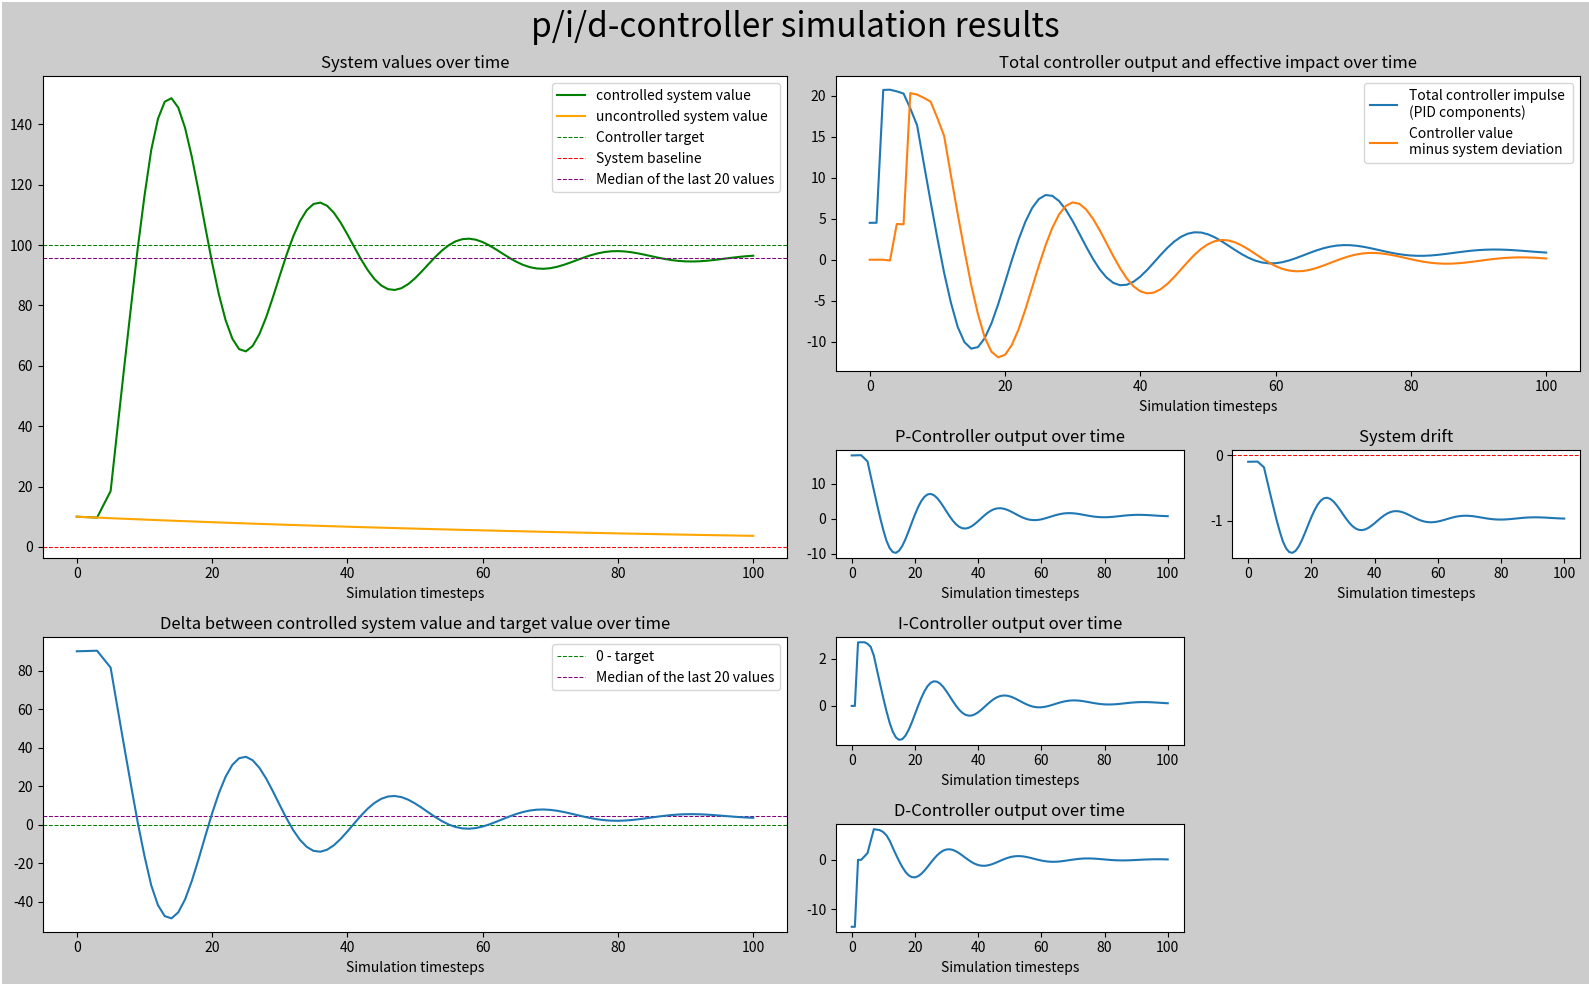

The matplotlib source for this figure:
import numpy as np
import matplotlib.pyplot as plt

simulationParameters = {"pFactor" : 0.2 , "pIndividualOffset" : 1,
                        "iFactor" : 0.03 , "iLength" : 2, "iIndividualOffset" : 3,
                        "dFactor" : 0.3 , "dLength" : 2 ,"dIndividualOffset" : 1,
                        "latency" : 3 ,
                        "useIndividualOffsets": False,
                        "simulationLength" : 101 ,
                        "startValue" : 10 ,
                        "targetValue" : 100 ,
                        "deviation": 1, "deviationReference": 0,
                        "deviationLocation" : None , "deviationLowerLimit" : 1 , "deviationUpperLimit" : 2 ,
                        "vectorDimensions" : 17,
                        "medianLength": 20
                        }
activeControllers = "pid"


"""
The DataVector is structured as follows:
Row 0 - DELTA
Row 1 - Uncorrected Deviation of the controller
Row 2 - Corrected Deviaiton of the controller
Row 3 - Total Controller Impulse
Row 4 - pController part of the Impulse
Row 5 - iController part of the Impulse
Row 6 - dController part of the Impulse
Row 7 - systemDeviation
Row 8 - Total Controller Impulse minus systemDeviation at the time of impact
Row 9 - Total Controller Impulse respecting individual latencies
Row 10 - Row2 equivalent using Row9 data
Row 11 - Total Controller Impulse respecting individual latencies minus systemDeviation at the time of impact
"""


def main():
    #Creates a "dataVector" in which all simulation data will be stored.
    dataVector = createDataVector(simulationParameters)
    
    #Calculates the simulation data
    dataVector = calculateSimulation(simulationParameters, dataVector)
    
    """
    print(f"Row 0 - DELTA                   - {dataVector[0]}")
    print(f"Row 1 - Uncorrected Deviation   - {dataVector[1]}")
    print(f"Row 2 - Corrected Deviaiton     - {dataVector[2]}")
    print(f"Row 3 - Total Controller Impulse- {dataVector[3]}")
    print(f"Row 4 - pController             - {dataVector[4]}")
    print(f"Row 5 - iController             - {dataVector[5]}")
    print(f"Row 6 - dController             - {dataVector[6]}")
    print(f"Row 7 - systemDeviation         - {dataVector[7]}")
    """

    plotGraphs(simulationParameters ,dataVector)
    
    return 100


def plotGraphs(sp, dataVector):
    lineWidth = 0.75
    fig = plt.figure(figsize= (16,10), dpi= 120, layout="tight", linewidth= lineWidth,facecolor=(0.8,0.8,0.8),)
    fig.suptitle("p/i/d-controller simulation results", fontsize=24)
    
    #If "useIndividualOffsets" is not selected these vector IDs will be used to display the graphs
    graphSelector = {
        "delta":0,
        "corrected":2,
        "total":3,
        "total-latency":8, 
        "p":4, 
        "i":5, 
        "d":6
        }
    #If "useIndividualOffsets" is selected these vector IDs will be used to display the graphs instead
    if sp["useIndividualOffsets"]:        
        graphSelector["delta"] = 12
        graphSelector["corrected"] = 10
        graphSelector["total"] = 9
        graphSelector["total-latency"] = 11
        graphSelector["p"] = 13
        graphSelector["i"] = 14
        graphSelector["d"] = 15
               
    #Plot is 5 deep and 8 wide
    plotGrid = (5,8)
    length = range(len(dataVector[0]))
    
    #System behaviour
    ax1 = plt.subplot2grid(plotGrid,(0,0),colspan= 4, rowspan = 3)
    #DELTA
    ax2 = plt.subplot2grid(plotGrid,(3,0),colspan= 4, rowspan = 2)    
    
    #PID Value graph
    ax3 = plt.subplot2grid(plotGrid,(0,4),colspan=4, rowspan = 2)
    ax4 = plt.subplot2grid(plotGrid,(2,4),colspan=2)
    ax5 = plt.subplot2grid(plotGrid,(3,4),colspan=2)
    ax6 = plt.subplot2grid(plotGrid,(4,4),colspan=2)
    
    #Deviation graph
    ax7 = plt.subplot2grid(plotGrid,(2,6),colspan=2)

    ax1.set_title("System values over time")
    ax1.plot(length, dataVector[ graphSelector["corrected"]], label= "controlled system value", color="green")   
    ax1.plot(length, dataVector[1], label= "uncontrolled system value", color="orange")
    
    ax1.axhline(y= sp["targetValue"], color='green', linestyle=('dashed'), linewidth= lineWidth, label="Controller target")
    ax1.axhline(y= sp["deviationReference"], color='red', linestyle=('dashed'), linewidth= lineWidth, label = "System baseline")
    ax1.axhline(y= np.median(dataVector[graphSelector["corrected"]][:round(len(dataVector[ graphSelector["corrected"]]/100 * sp["medianLength"])):]), color="purple", linestyle=('dashed'), linewidth= lineWidth, label=f'Median of the last {medianLength(sp["medianLength"], dataVector[graphSelector["corrected"]])} values')
    
    
    ax2.set_title("Delta between controlled system value and target value over time")
    ax2.axhline(y= 0, color="green", linestyle=('dashed'), linewidth= lineWidth, label="0 - target")
    ax2.axhline(y= np.median(dataVector[graphSelector["delta"]][:round(len(dataVector[graphSelector["delta"]]/100 * sp["medianLength"])):]), color="purple", linestyle=('dashed'), linewidth= lineWidth, label=f'Median of the last {medianLength(sp["medianLength"], dataVector[graphSelector["delta"]])} values')
    ax2.plot(length, dataVector[0])
    
    
    ax3.set_title("Total controller output and effective impact over time")
    ax3.plot(length, dataVector[graphSelector["total"]], label = f"Total controller impulse \n({activeControllers.upper()} components)")
    ax3.plot(length, dataVector[graphSelector["total-latency"]], label = "Controller value \nminus system deviation")
    
    
    ax4.set_title("P-Controller output over time")
    ax4.plot(length, dataVector[graphSelector["p"]])
    
    
    ax5.set_title("I-Controller output over time")
    ax5.plot(length, dataVector[graphSelector["i"]])
    
    
    ax6.set_title("D-Controller output over time")
    ax6.plot(length, dataVector[graphSelector["d"]])
        
        
    ax7.set_title("System drift")
    ax7.axhline(y= 0, color='red', linestyle=('dashed'), linewidth= lineWidth)
    ax7.plot(length, dataVector[7])
    
    
    for i in [ax1, ax2, ax3, ax4, ax5, ax6, ax7]:
        i.set_xlabel("Simulation timesteps")
        i.set_facecolor("white")
    
    
    ax1.legend()
    ax2.legend()
    ax3.legend()
    
    plt.show()



def medianLength(medianLength, array):
    return round(len(array) /100 * medianLength)



def calculateSimulation(sp, dataVector):
    #sp is the SimulationParameters Dict
    #dataVector is the dataVector in which all data will be stored
    
    #Iterates over enough timesteps to do the simulation.
    #Skipping the last "latency" numbers of the list. This is because the last values won't be part of the graph anyways.
    #Everything marked with a "2" is related to the "useIndividualOffset" feature. It basically calculates everything a second time in parallel.
    for current_Timestep in range(sp["simulationLength"]):
            
        #calculation_Timestep = current_Timestep + sp["latency"]
        
        #dataVector[2][current_Timestep] is the current value of the system
        current_Value = dataVector[2][current_Timestep]
        #dataVector[2][calculation_Timestep] is the value that is being calculated because of latency
        
        #Calculates the current Delta and enters it
        dataVector[0][current_Timestep] = sp["targetValue"] - current_Value
        dataVector[12][current_Timestep] = sp["targetValue"] - dataVector[10][current_Timestep]
        
        #Calculates the systems deviation
        deviation = calculateDeviation(sp, current_Value)
        deviation2 = calculateDeviation(sp, dataVector[10][current_Timestep])
                
        #Calculates the movement of the system without a controller
        dataVector[1][current_Timestep + 1] = dataVector[1][current_Timestep] + calculateDeviation(sp, dataVector[1][current_Timestep])
        
        #The controller can't act for the first timesteps because of latency. Only the deviation has an impact
        if dataVector[2][current_Timestep] == sp["startValue"] or current_Timestep in range(sp["latency"]):
            dataVector[2][current_Timestep + 1] = dataVector[2][current_Timestep] + deviation
            dataVector[10][current_Timestep + 1] = dataVector[10][current_Timestep] + deviation2
        else:
        #Afterwards the controllers effect is added. But it is offset by latency
            dataVector[2][current_Timestep + 1] = dataVector[2][current_Timestep] + deviation + dataVector[3][current_Timestep - sp["latency"]]    
            dataVector[10][current_Timestep + 1] = dataVector[10][current_Timestep] + deviation2 + dataVector[9][current_Timestep - sp["latency"]]    
        #Calculates the values of the different controllers
        pValue, iValue, dValue = calculateControllers(sp, dataVector[0], current_Timestep)
        pValue2, iValue2, dValue2 = calculateControllers(sp, dataVector[12], current_Timestep)
        
        
        #Enters the calculated controller Values into the dataVector
        #Add Values to Vector 9 respecting the individual offsets for each controller
        totalControllerValue = 0
        for letter in activeControllers.lower():
            if letter == "p":
                totalControllerValue += pValue
                dataVector[9][current_Timestep + sp["pIndividualOffset"]] += pValue2
            elif letter == "i":
                totalControllerValue += iValue
                dataVector[9][current_Timestep + sp["iIndividualOffset"]] += iValue2
            elif letter == "d":
                totalControllerValue += dValue
                dataVector[9][current_Timestep + sp["dIndividualOffset"]] += dValue2
            
            
        dataVector[3][current_Timestep] = totalControllerValue
        dataVector[4][current_Timestep] = pValue
        dataVector[5][current_Timestep] = iValue
        dataVector[6][current_Timestep] = dValue
        dataVector[7][current_Timestep] = deviation


        dataVector[13][current_Timestep] = pValue2
        dataVector[14][current_Timestep] = iValue2
        dataVector[15][current_Timestep] = dValue2
        dataVector[16][current_Timestep] = deviation2
         
        #Adds the (should be negative) total controller value to the previous value on the calculation_Timestep
        #dataVector[2][calculation_Timestep] = totalControllerValue
    
    #Calculates the effective influence of the controllers on the system by adding the system deviation to it.
    #Takes the latency of the controllers into account
    for timesteps in range(sp["latency"],sp["simulationLength"]+sp["latency"]):
        #Latency - 1 here because python lists start at iterator 0
        dataVector[8][timesteps] = dataVector[7][timesteps] + dataVector[3][timesteps - sp["latency"]- 1]
        dataVector[11][timesteps] = dataVector[7][timesteps] + dataVector[9][timesteps - sp["latency"]- 1]
    return dataVector[0:sp["vectorDimensions"],0:sp["simulationLength"]]



def createDataVector(sp):
    #sp is the SimulationParameters Dict
    
    #Creates a vector containing 7 Rows
    dataVector = np.zeros((sp["vectorDimensions"], sp["simulationLength"] + sp["latency"]))
    
    #Sets the values for the first Row of the DataVector to 1 for all values after latency.
    #The first Row are multipliers, so for the duration of the latency the calculated values will be set to 0 and all following values will be multiplied by 1.
    #for i in range(sp["simulationLength"] + sp["latency"]):
    dataVector[1][0] = sp["startValue"]
    dataVector[2][0] = sp["startValue"]
    dataVector[10][0]= sp["startValue"]
    return dataVector 



def calculateDeviation(sp, current_Value):
    #Calculates where the current value lies between the Base and target value. Multiplies that with the deviation factor.
    value_Base = sp["deviationReference"]
    value_Target = sp["targetValue"]
    factor = sp["deviation"]
    deviation = -1 * factor * (current_Value - value_Base) / (value_Target - value_Base)
    return deviation



def calculateControllers(sp, dataVector, current_Timestep):

    current_Value = dataVector[current_Timestep]
    
    #calculates Value of the pController at the current_Timestep
    pFact = sp["pFactor"]
    pValue = pController(current_Value, pFact)
    
    #calculates Value of the iController at the current_Timestep
    #sets iController Value to 0 if impossible
    try:
        iFact = sp["iFactor"]
        iValue = iController(dataVector[current_Timestep - sp["iLength"]:current_Timestep], iFact)
    except:
        print(f"iController failed at {current_Timestep}")
        iValue = 0
    
    #calculates Value of the dController at the current_Timestep
    #sets dController Value to 0 if impossible
    try:
        dCalc = dataVector[current_Timestep - sp["dLength"]]
        dLen = sp["dLength"]
        dFact = sp["dFactor"]
        dValue = dController(current_Value, dCalc, dLen, dFact)
    except:
        print(f"dController failed at {current_Timestep}")
        dValue = 0
        
    return pValue, iValue, dValue



def pController(current_Value, pFactor):
    return pFactor * current_Value

def iController(integrationArray, iFactor):
    return iFactor * np.trapz(integrationArray)

def dController(current_Value, past_Value, dLength, dFactor):
    return -1 * dFactor * (current_Value - past_Value) / dLength


if __name__ == "__main__":
    main()